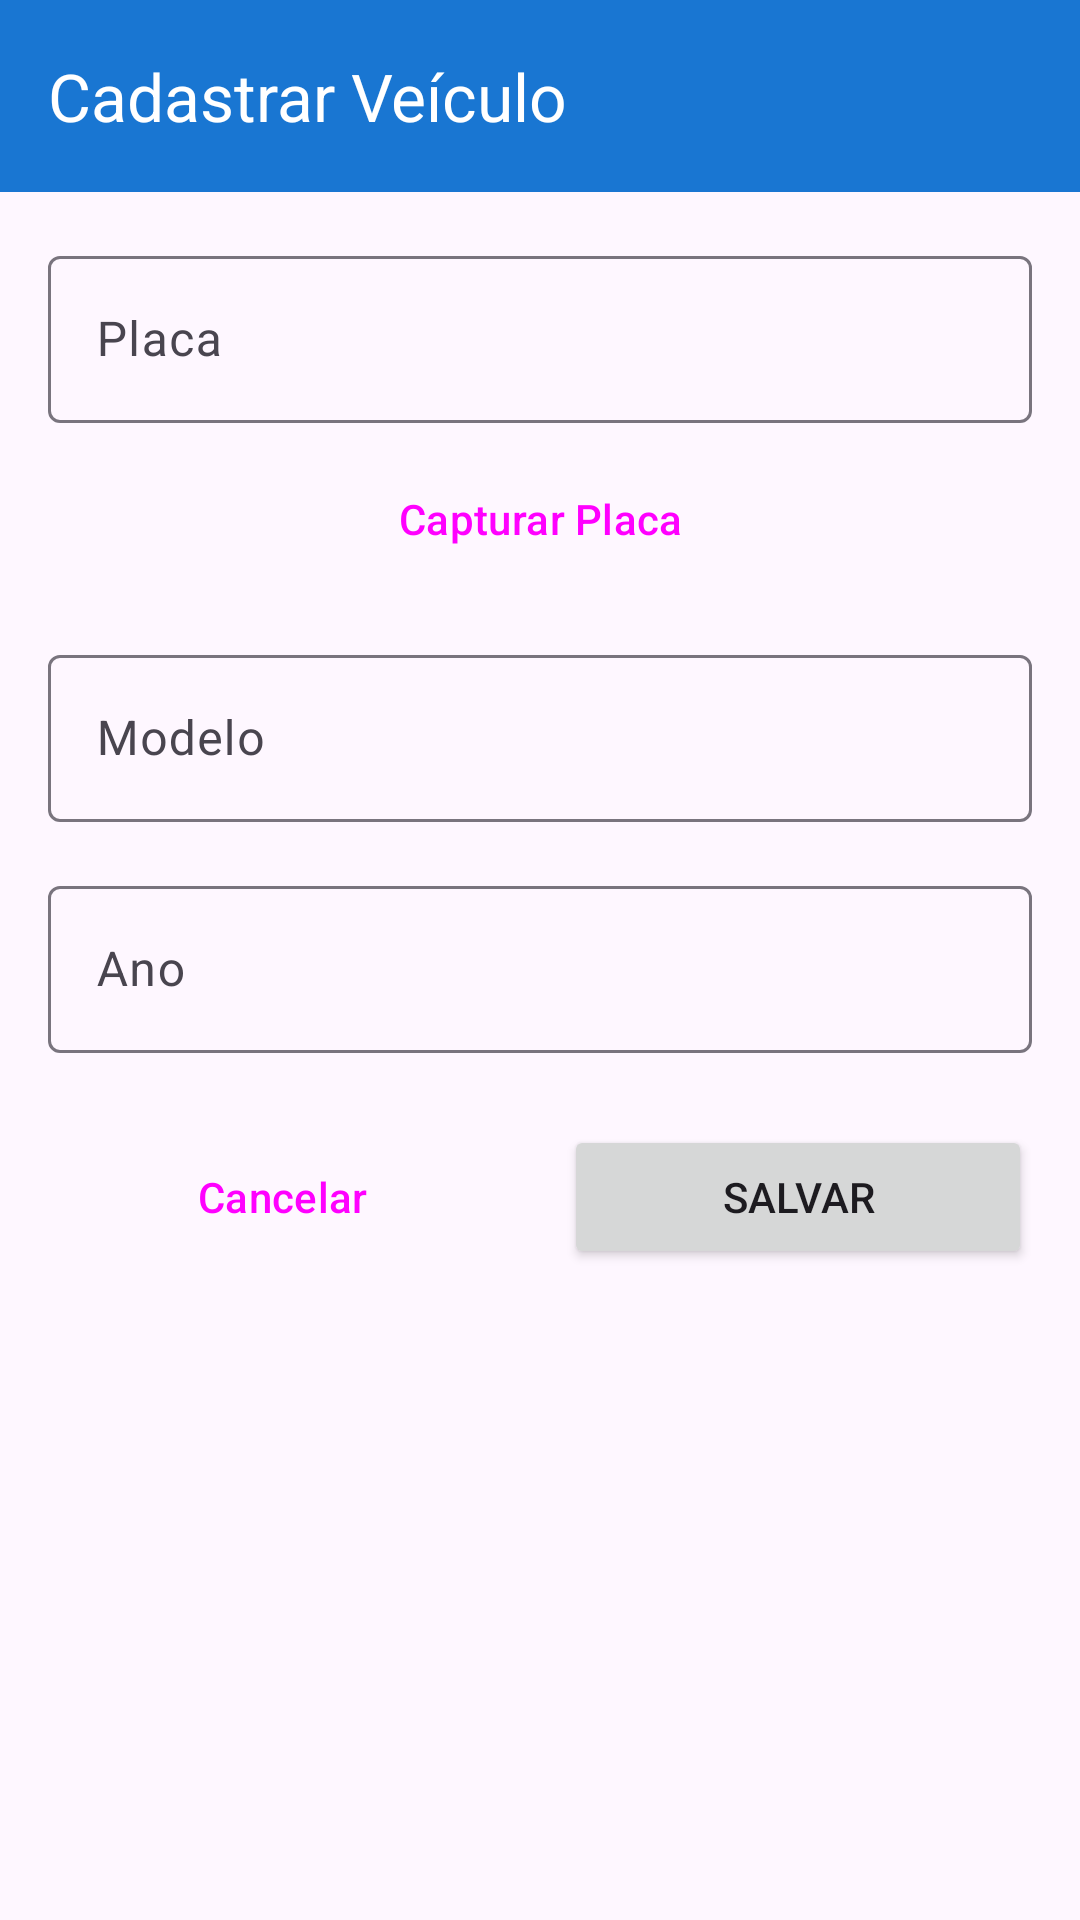

Android layout source for this screen:
<!-- AndroidManifest.xml: application theme Theme.AvaliacaoVeiculos -->
<!-- res/layout/activity_cadastro_veiculo.xml -->
<?xml version="1.0" encoding="utf-8"?>
<androidx.coordinatorlayout.widget.CoordinatorLayout 
    xmlns:android="http://schemas.android.com/apk/res/android"
    xmlns:app="http://schemas.android.com/apk/res-auto"
    android:layout_width="match_parent"
    android:layout_height="match_parent">

    <com.google.android.material.appbar.AppBarLayout
        android:layout_width="match_parent"
        android:layout_height="wrap_content">

        <com.google.android.material.appbar.MaterialToolbar
            android:id="@+id/toolbar"
            android:layout_width="match_parent"
            android:layout_height="?attr/actionBarSize"
            android:background="?attr/colorPrimary"
            app:title="@string/cadastro_veiculo"
            app:titleTextColor="@color/white" />

    </com.google.android.material.appbar.AppBarLayout>

    <androidx.core.widget.NestedScrollView
        android:layout_width="match_parent"
        android:layout_height="match_parent"
        app:layout_behavior="@string/appbar_scrolling_view_behavior">

        <LinearLayout
            android:layout_width="match_parent"
            android:layout_height="wrap_content"
            android:orientation="vertical"
            android:padding="16dp">

            <com.google.android.material.textfield.TextInputLayout
                android:layout_width="match_parent"
                android:layout_height="wrap_content"
                android:hint="@string/placa"
                style="@style/Widget.Material3.TextInputLayout.OutlinedBox">

                <com.google.android.material.textfield.TextInputEditText
                    android:id="@+id/etPlaca"
                    android:layout_width="match_parent"
                    android:layout_height="wrap_content"
                    android:inputType="textCapCharacters"
                    android:maxLength="8" />

            </com.google.android.material.textfield.TextInputLayout>

            <Button
                android:id="@+id/btnCapturarPlaca"
                android:layout_width="match_parent"
                android:layout_height="wrap_content"
                android:text="@string/capturar_placa"
                android:layout_marginTop="8dp"
                style="@style/Widget.Material3.Button.OutlinedButton" />

            <com.google.android.material.textfield.TextInputLayout
                android:layout_width="match_parent"
                android:layout_height="wrap_content"
                android:hint="@string/modelo"
                android:layout_marginTop="16dp"
                style="@style/Widget.Material3.TextInputLayout.OutlinedBox">

                <com.google.android.material.textfield.TextInputEditText
                    android:id="@+id/etModelo"
                    android:layout_width="match_parent"
                    android:layout_height="wrap_content"
                    android:inputType="text" />

            </com.google.android.material.textfield.TextInputLayout>

            <com.google.android.material.textfield.TextInputLayout
                android:layout_width="match_parent"
                android:layout_height="wrap_content"
                android:hint="@string/ano"
                android:layout_marginTop="16dp"
                style="@style/Widget.Material3.TextInputLayout.OutlinedBox">

                <com.google.android.material.textfield.TextInputEditText
                    android:id="@+id/etAno"
                    android:layout_width="match_parent"
                    android:layout_height="wrap_content"
                    android:inputType="number"
                    android:maxLength="4" />

            </com.google.android.material.textfield.TextInputLayout>

            <LinearLayout
                android:layout_width="match_parent"
                android:layout_height="wrap_content"
                android:orientation="horizontal"
                android:layout_marginTop="24dp">

                <Button
                    android:id="@+id/btnCancelar"
                    android:layout_width="0dp"
                    android:layout_height="wrap_content"
                    android:layout_weight="1"
                    android:text="@string/cancelar"
                    android:layout_marginEnd="8dp"
                    style="@style/Widget.Material3.Button.OutlinedButton" />

                <Button
                    android:id="@+id/btnSalvar"
                    android:layout_width="0dp"
                    android:layout_height="wrap_content"
                    android:layout_weight="1"
                    android:text="@string/salvar"
                    android:layout_marginStart="8dp" />

            </LinearLayout>

        </LinearLayout>

    </androidx.core.widget.NestedScrollView>

</androidx.coordinatorlayout.widget.CoordinatorLayout>
<!-- resources referenced by this layout -->
<resources>
  <color name="white">#FFFFFF</color>
  <string name="ano">Ano</string>
  <string name="cadastro_veiculo">Cadastrar Veículo</string>
  <string name="cancelar">Cancelar</string>
  <string name="capturar_placa">Capturar Placa</string>
  <string name="modelo">Modelo</string>
  <string name="placa">Placa</string>
  <string name="salvar">Salvar</string>
  <style name="Theme.AvaliacaoVeiculos" parent="Theme.Material3.Light.NoActionBar">
          <item name="colorPrimary">@color/primary</item>
          <item name="colorPrimaryVariant">@color/primary_dark</item>
          <item name="colorOnPrimary">@color/white</item>
          <item name="colorSecondary">@color/secondary</item>
          <item name="colorSecondaryVariant">@color/secondary_dark</item>
          <item name="colorOnSecondary">@color/white</item>
          <item name="android:statusBarColor">@color/primary_dark</item>
      </style>
  <color name="primary">#1976D2</color>
  <color name="primary_dark">#1565C0</color>
  <color name="secondary">#FFC107</color>
  <color name="secondary_dark">#FFA000</color>
</resources>
